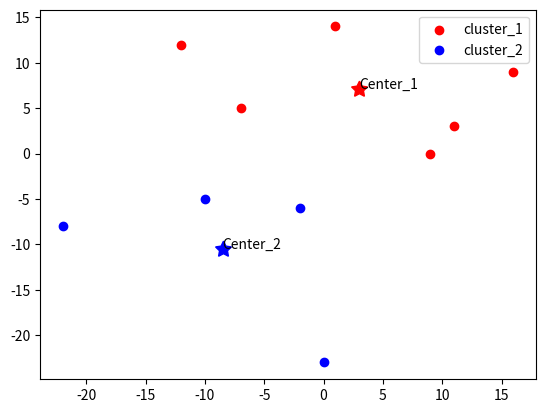

This chart was generated by the following Python code:
import numpy as np
import matplotlib.pyplot as plt


def distance(center, point):
    return np.linalg.norm(center - point)


points = np.array([[-12, 12], [11, 3], [16, 9], [1, 14], [9, 0], [-2, -6], [0, -23], [-7, 5], [-10, -5], [-22, -8]])

# points = np.array([[0, 0], [0, 1], [1, 1], [1, 0], [9, 0], [10, 0], [9, 1], [10, 1], [11, 11]])

center_1 = points[0]
center_2 = points[8]

cluster_1 = np.empty((0, 2), int)
cluster_2 = np.empty((0, 2), int)

print("\n\nInitial Centroids:", center_1, center_2)

while True:
    for i in points:
        distance_center_1 = distance(center_1, i)
        distance_center_2 = distance(center_2, i)
        if distance_center_1 < distance_center_2:
            cluster_1 = np.append(cluster_1, [i], axis=0)
        else:
            cluster_2 = np.append(cluster_2, [i], axis=0)

    new_c1 = np.mean(cluster_1, axis=0)
    new_c2 = np.mean(cluster_2, axis=0)

    if np.array_equal(new_c1, center_1) and np.array_equal(new_c2, center_2):
        print("\n\nClustering completed successfully",
              "\nCentroids:", center_1, center_2,
              "\n\nCluster_1:\n", cluster_1, "\n\nCluster_2:\n", cluster_2)

        plt.plot(center_1[0], center_1[1], color="red", marker=(5, 1), markersize=12)
        plt.annotate("Center_1", xy=(center_1[0], center_1[1]))
        plt.scatter(cluster_1[:, 0], cluster_1[:, 1], label="cluster_1", c="red", marker="o")

        plt.plot(center_2[0], center_2[1], color="blue", marker=(5, 1), markersize=12)
        plt.annotate("Center_2", xy=(center_2[0], center_2[1]))
        plt.scatter(cluster_2[:, 0], cluster_2[:, 1], label="cluster_2", c="blue", marker="o")
        plt.legend(loc='upper right')
        plt.show()
        break
    else:
        center_1 = new_c1
        center_2 = new_c2
        print("\n\nCentroids have changed:", center_1, center_2,
              "\n\nCluster_1:\n", cluster_1, "\n\nCluster_2:\n", cluster_2, "\n")

    cluster_1 = np.empty((0, 2), int)
    cluster_2 = np.empty((0, 2), int)
